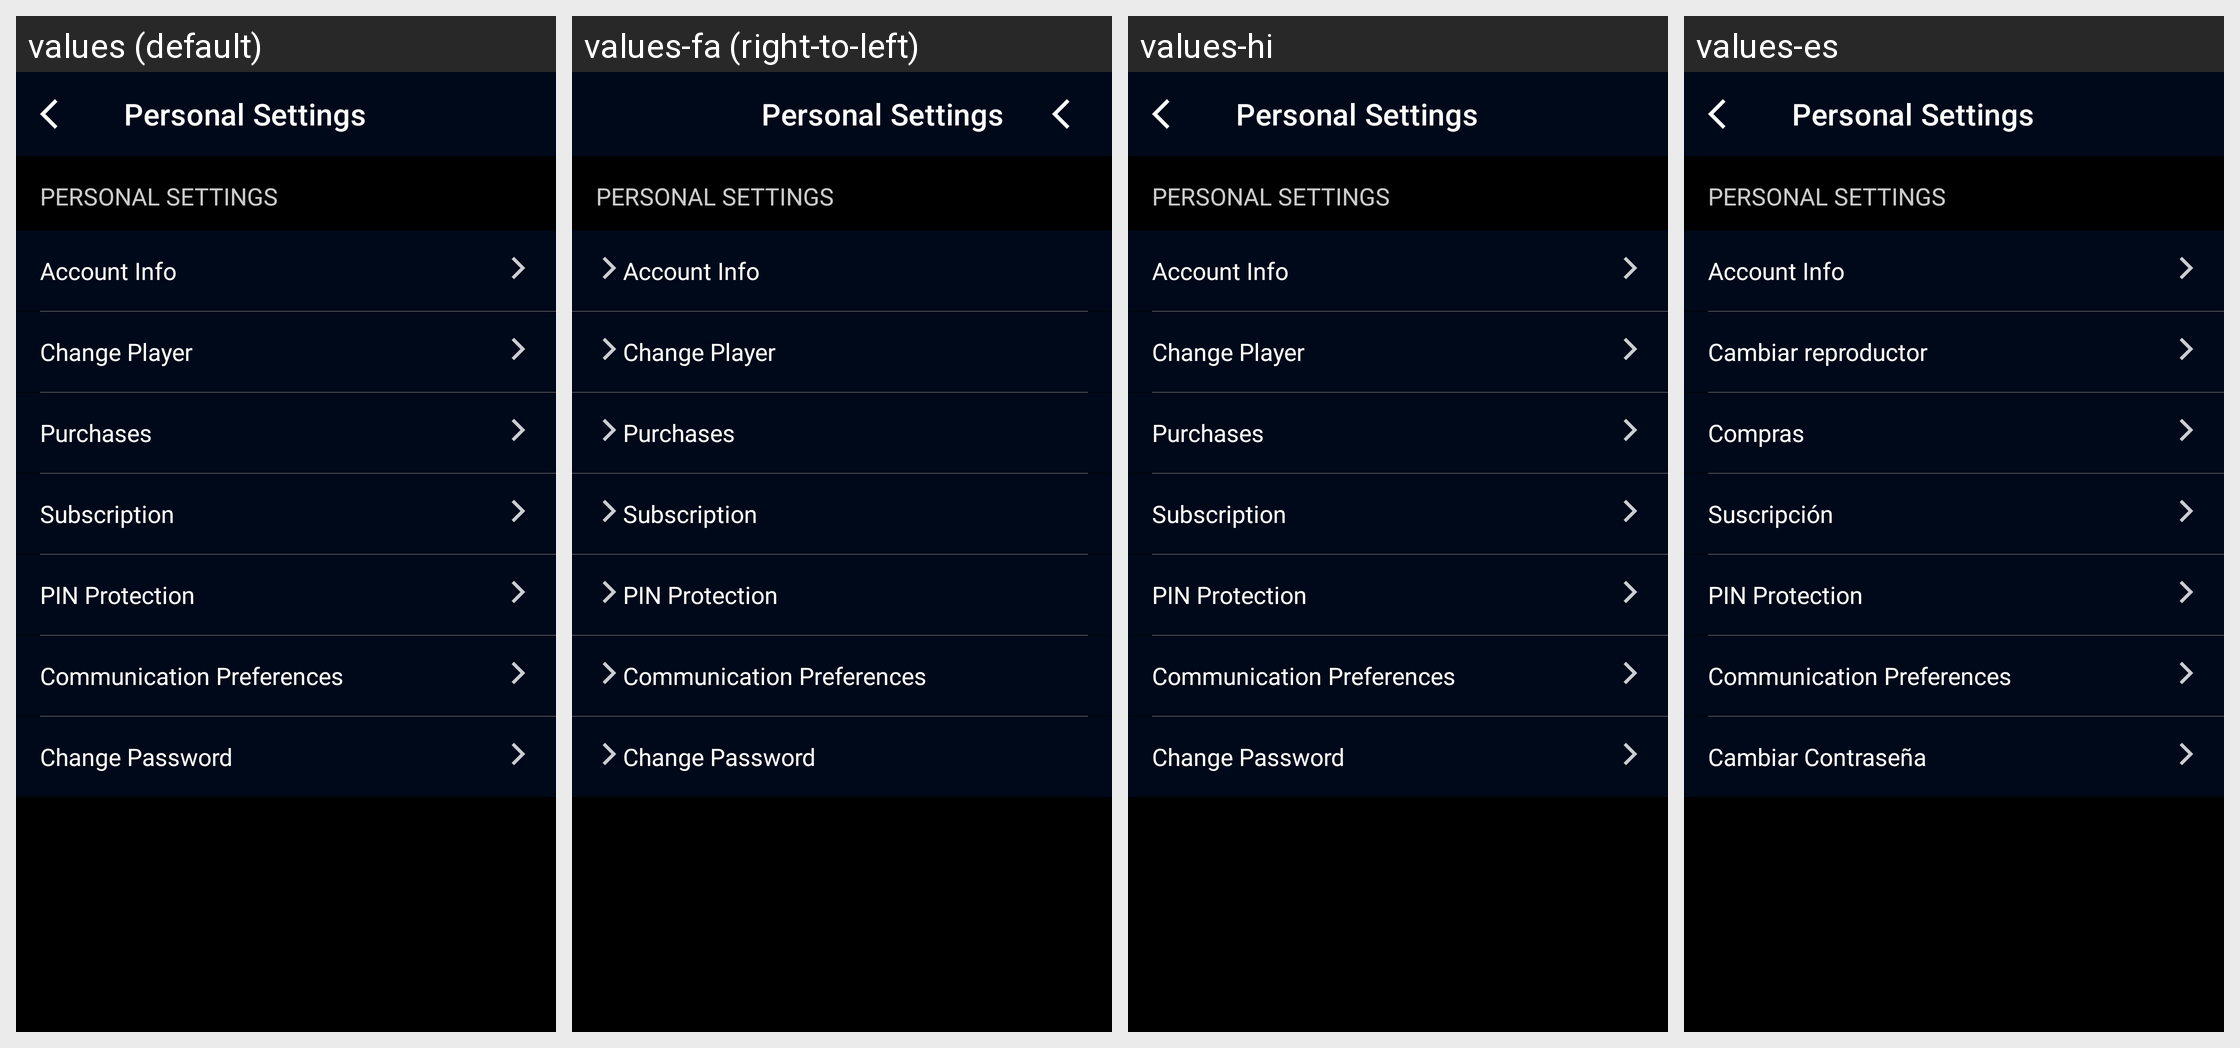

Locale-by-locale string values for the Android screen shown in this grid:
Android screen res/layout/fragment_settings.xml rendered under 4 locales, left to right: values (default), values-fa (right-to-left), values-hi, values-es. Device: Nexus 5 (rendered at 1080×1920; each locale shown at half size, 540×960, under a caption strip naming it); theme AppTheme.
Other locales in the repository, not shown: values-af, values-am, values-ar, values-as, values-az, values-be, values-bg, values-bn, values-bs, values-ca, values-cs, values-da, values-de, values-el, values-en-rGB, values-en-rIN, values-en-rXC, values-es-rUS, values-et, values-eu, values-fi, values-fr, values-fr-rCA, values-gl, values-gu, values-hr, values-hu, values-hy, values-in, values-is, values-it, values-iw, values-ja, values-ka, values-kk, values-km, values-kn, values-ko, values-ky, values-lo, values-lt, values-lv, values-mk, values-ml, values-mn, values-mr, values-ms, values-my, values-nb, values-ne, values-nl, values-or, values-pa, values-pl, values-pt, values-pt-rBR, values-pt-rPT, values-ro, values-ru, values-si, values-sk, values-sl, values-sq, values-sr, values-sv, values-sw, values-ta, values-te, values-th, values-tl, values-tr, values-uk, values-ur, values-uz, values-vi, values-zh-rCN, values-zh-rHK, values-zh-rTW, values-zu.
Strings drawn on this screen, with the default value and each locale's value (text and hints the layout hard-codes, and strings that could not be matched under every locale, appear in the picture but are not listed):

personal_settings_label
  values: Personal Settings
  values-fa: Personal Settings  [not translated; the default value is used]
  values-hi: Personal Settings  [not translated; the default value is used]
  values-es: Personal Settings  [not translated; the default value is used]

account_info
  values: Account Info
  values-fa: Account Info  [not translated; the default value is used]
  values-hi: Account Info  [not translated; the default value is used]
  values-es: Account Info  [not translated; the default value is used]

changePlayer
  values: Change Player
  values-fa: Change Player  [not translated; the default value is used]
  values-hi: Change Player  [not translated; the default value is used]
  values-es: Cambiar reproductor

purchases
  values: Purchases
  values-fa: Purchases  [not translated; the default value is used]
  values-hi: Purchases  [not translated; the default value is used]
  values-es: Compras

subscription
  values: Subscription
  values-fa: Subscription  [not translated; the default value is used]
  values-hi: Subscription  [not translated; the default value is used]
  values-es: Suscripción

pin_protection
  values: PIN Protection
  values-fa: PIN Protection  [not translated; the default value is used]
  values-hi: PIN Protection  [not translated; the default value is used]
  values-es: PIN Protection  [not translated; the default value is used]

communication_preferences
  values: Communication Preferences
  values-fa: Communication Preferences  [not translated; the default value is used]
  values-hi: Communication Preferences  [not translated; the default value is used]
  values-es: Communication Preferences  [not translated; the default value is used]

changepassword
  values: Change Password
  values-fa: Change Password  [not translated; the default value is used]
  values-hi: Change Password  [not translated; the default value is used]
  values-es: Cambiar Contraseña
